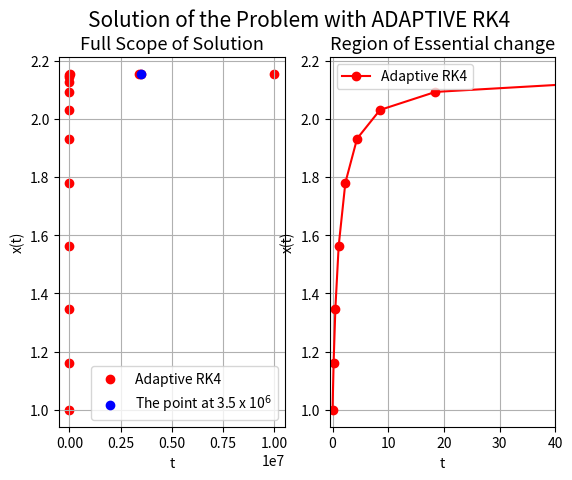

Write the Python code that produced this figure.
'''
SOLVING EQUATION WITH INIFINTE LIMIT USING RK4
===================================================================
[redacted]
Date: 15/04/2020
===================================================================
To Solve the given equation:

dx/dt = 1/(x^2+t^2) for 0<t<inf and x(0) = 1

we will use an ADAPTIVE 4th ORDER RK method, one similar to queston 9.
Since the question wants us to find the value of solution at 
t = 3.5 x 10^6, we will explicitly make arrangement for the Adaptive 
scheme to choose this point while computing the solution over a range
0 to 10^9 which should be sufficinetly enough to give the asymptotic 
approximation of the solution as t --> inf.

This Program solves the given differential equation with the help of 
an adaptive step rk4 scheme.

Given first order equation:
x' = 1/(x^2+t^2) = f(x,t)
with 1<=t<inf and x(0) = 1.0 

Adaptive step size relies on the test condition:
if e is the permisible error and and if y1 and y2 are the values of the 
fuction at some t+2h such that for y1 it was obtained via 
t --> t+h --> t+2h and for y2 it was obtained via t ---> t+2h, where h is 
the current step size. Then the optimal stepsize to obtain an error bound e is

h' = (30.0*h*e/(|y1-y2|))^0.25 * h

thus for any necessary step, this is the optimal step size.
We had already executed RK4 Schemes in previous sections and will be
using the same algorithms to solve these.

While solving the problem we find that the solution very quickly 
saturates to a constant value almost as early as t = 30
so we make 
'''

import numpy as np
import matplotlib.pyplot as plt

a = 0.0 #Initial Value
b = 1.0e7 #Final Value, Asymptotic of t = inf

def f(x,t):  
	return 1.0/(x**2.0+t**2.0)

def RK4_value(w,x,h): #This Executes The RK Algorithm at specified t and h
	k1 = h*f(w,x)
	k2 = h*f(w+k1/2.0,x+h/2.0)
	k3 = h*f(w+k2/2,x+h/2.0)
	k4 = h*f(w+k3,x+h) 
	return (w+(1.0/6.0)*(k1+2.0*k2+2.0*k3+k4))

def h_approipate(w,x,h,error): # finds the Appropiate value of h at every step
	y1 = RK4_value(RK4_value(w,x,h),x+h,h)
	y2 = RK4_value(w,x,2.0*h)
	r = (30.0*h*error)/np.abs(y1-y2)
	return r**0.25*h
x_point_calculate = 3.500e6
index_of_x = 0
t = np.zeros(shape = 1,dtype = np.float64)
w = np.zeros(shape= 1,dtype=np.float64)
k = 0
t[k] = a
w[k] = 1.0 # Initial values
h = 0.1 # initial step 
error = 1.0e-4 # error bound
flag = False
point_flag = False
while(flag == False):
	h = h_approipate(w[k],t[k],h,error)
	if(t[k]+h>x_point_calculate and point_flag == False):
		h = (x_point_calculate-t[k])
		point_flag = True
		index_of_x = k+1
	elif(t[k]+h>b):
		h = (b-t[k])
		flag =True
	w = np.append(w,RK4_value(w[k],t[k],h))
	t = np.append(t,t[k]+h)
	k = k+1
print("Value at t = ",x_point_calculate," is = ",w[index_of_x])

'''
From the analysis of the solution we can find that the solution saturtes after it crosses 
30, to make the trend more visible we have made two plots.
The first plot plots till 1.0e7 with poing 3.5e6 marked with its value quoted
the second graph plots till t = 30 which brings out the essential feature
in the solution
'''
fig = plt.figure(constrained_layout=False)
fig.suptitle("Solution of the Problem with ADAPTIVE RK4",size = 15)
spec = fig.add_gridspec(1,2)
plot1 = fig.add_subplot(spec[0,0])
plot1.set_title("Full Scope of Solution",size = 13)
plot1.set_xlabel("t")
plot1.set_ylabel("x(t)")
plot1.scatter(t,w,color = 'red',label = 'Adaptive RK4')
plot1.scatter([t[index_of_x]],[w[index_of_x]],color = 'blue',label = "The point at 3.5 x 10$^6$")
plot1.legend()
plot1.grid()

plot2 = fig.add_subplot(spec[0,1])
plot2.plot(t,w,'ro-',color = 'red',label = 'Adaptive RK4')
plot2.set_xlim([-0.50,40.0])
plot2.set_title("Region of Essential change",size = 13)
plot2.set_xlabel("t")
plot2.set_ylabel("x(t)")
plot2.legend()
plot2.grid()

fig.show()
plt.show()
